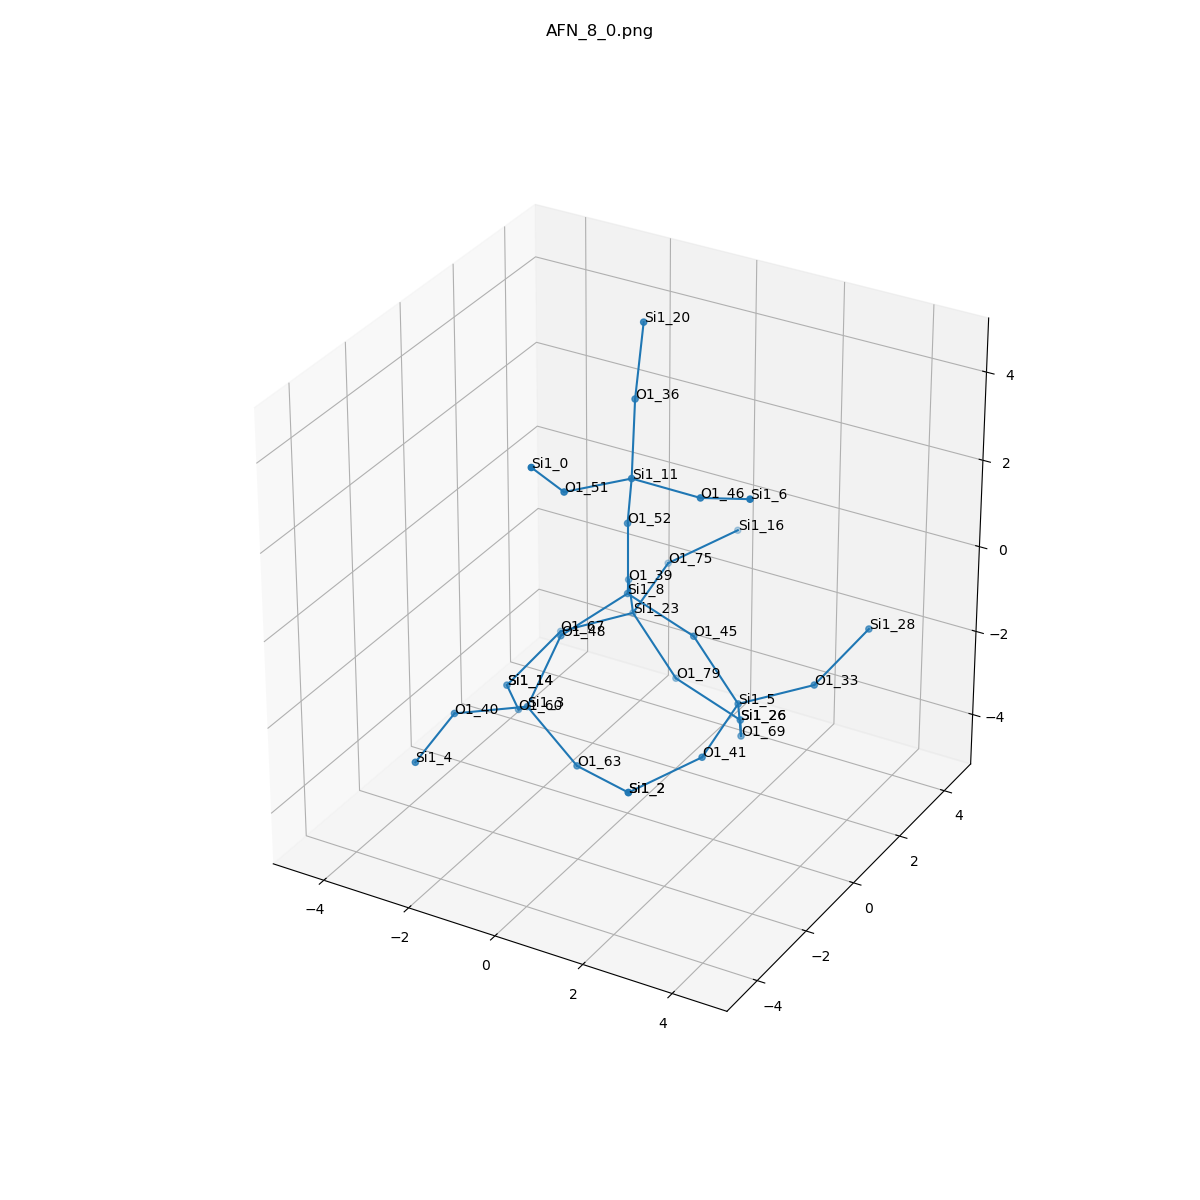

The table this chart was drawn from, first rows:
, neighbor_num, isite, atom, x, y, z, front_index
0, 0, 8, Si1, 0.0, 0.0, 0.0, 
1, 1, 52, O1, 0.0, -3.469446951953614e-18, 1.609, 0.0
2, 1, 45, O1, 1.514, 2.7755575615628914e-17, -0.547, 0.0
3, 1, 39, O1, -0.7382, 1.323, -0.5484, 0.0
4, 1, 48, O1, -0.7775, -1.3, -0.5465, 0.0
5, 2, 11, Si1, 0.4426, -0.6077, 3.032, 1.0
6, 2, 5, Si1, 2.642, -0.1967, -1.679, 2.0
7, 2, 23, Si1, -1.121, 2.164, -1.867, 3.0
8, 2, 3, Si1, -1.158, -1.981, -1.958, 4.0
9, 3, 36, O1, -0.04227, 0.3671, 4.22, 5.0
10, 3, 46, O1, 2.046, -0.7308, 3.1, 5.0
11, 3, 51, O1, -0.225, -2.058, 3.239, 5.0
12, 3, 69, O1, 2.26, 0.645, -2.997, 6.0
13, 3, 41, O1, 2.703, -1.759, -2.071, 6.0
14, 3, 33, O1, 4.045, 0.3516, -1.104, 6.0
15, 3, 75, O1, -1.181, 3.727, -1.475, 7.0
16, 3, 79, O1, 0.007365, 1.968, -2.999, 7.0
17, 3, 67, O1, -2.524, 1.616, -2.442, 7.0
18, 3, 60, O1, -2.008, -0.932, -2.836, 8.0
19, 3, 63, O1, 0.209, -2.363, -2.722, 8.0
20, 3, 40, O1, -2.039, -3.305, -1.688, 8.0
21, 4, 20, Si1, -0.000593, 0.6263, 5.808, 9.0
22, 4, 6, Si1, 3.43, -1.278, 3.716, 10.0
23, 4, 0, Si1, -0.2394, -3.242, 4.334, 11.0
24, 4, 26, Si1, 1.521, 1.968, -3.546, 12.0
25, 4, 2, Si1, 1.71, -2.93, -2.567, 13.0
26, 4, 28, Si1, 4.537, 1.693, -0.3534, 14.0
27, 4, 16, Si1, -0.1888, 4.897, -0.9792, 15.0
28, 4, 26, Si1, 1.521, 1.968, -3.546, 16.0
29, 4, 14, Si1, -3.016, 0.2742, -3.193, 17.0
30, 4, 14, Si1, -3.016, 0.2742, -3.193, 18.0
31, 4, 2, Si1, 1.71, -2.93, -2.567, 19.0
32, 4, 4, Si1, -1.959, -4.893, -1.949, 20.0
